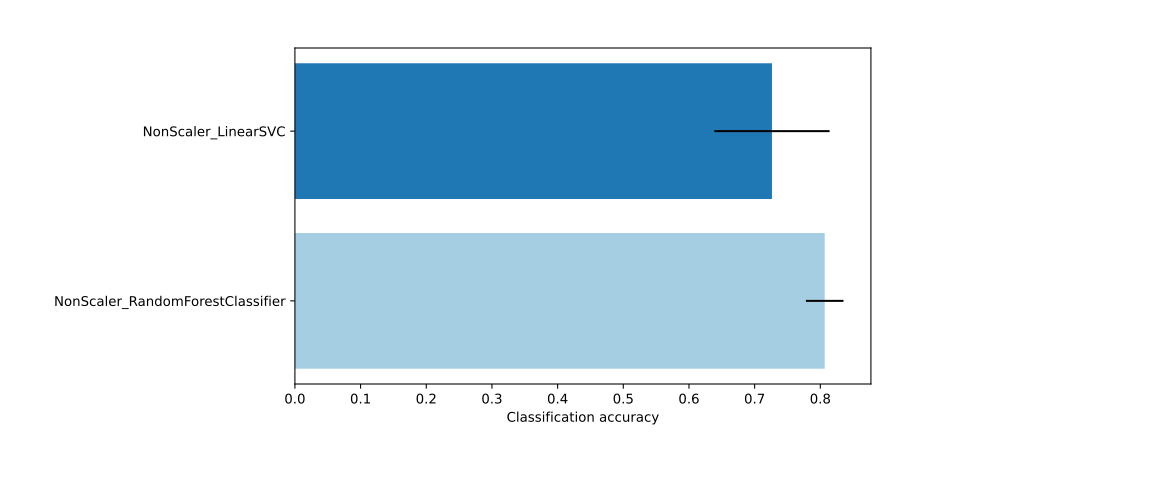

The table this chart was drawn from, first rows:
label, mean_train_score, mean_test_score, std_test_score, mean_fit_time
NonScaler_RandomForestClassifier, 1.0, 0.8067, 0.0286, 1.458
NonScaler_LinearSVC, 0.7782, 0.7263, 0.08779, 0.0314
